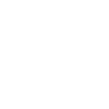
t = 0.00 s
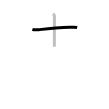
t = 1.25 s
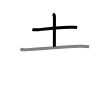
t = 2.50 s
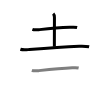
t = 3.50 s
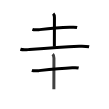
t = 4.75 s
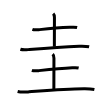
t = 6.00 s

The animated SVG that drew these frames (rendered in a browser with its animation timeline set to each time). Animation: 6 SMIL elements (animate=6); one cycle of 6.00 s.

<svg width="109px" height="109px" viewBox="0 0 px 109px" xmlns="http://www.w3.org/2000/svg" xmlns:xlink="http://www.w3.org/1999/xlink" xml:space="preserve" version="1.1"  baseProfile="full">
<path d="M32.38,29.43c2.04,0.79,5.05,0.39,7.13,0.19c9.15-0.89,21.01-1.85,30.36-2.26c2.4-0.11,4.89-0.38,7.25,0.17" style="fill:none;stroke:black;stroke-width:3;opacity:0">
  <animate attributeType="CSS" attributeName="opacity" from="0" to="1" begin="0s" dur="1s" repeatCount="Indefinite" fill="freeze" />
</path>
<path d="M53.17,13.62c0.92,0.92,1.27,2.02,1.27,3.89c0,12-0.07,20.38-0.07,29.12" style="fill:none;stroke:black;stroke-width:3;opacity:0">
  <animate attributeType="CSS" attributeName="opacity" from="0" to="1" begin="1s" dur="1s" repeatCount="Indefinite" fill="freeze" />
</path>
<path d="M20.38,49.23c2.84,1.01,6.08,0.52,9,0.29c16.33-1.29,34.75-2.59,49.87-3.27c3.46-0.16,6.49-0.15,9.88,0.58" style="fill:none;stroke:black;stroke-width:3;opacity:0">
  <animate attributeType="CSS" attributeName="opacity" from="0" to="1" begin="2s" dur="1s" repeatCount="Indefinite" fill="freeze" />
</path>
<path d="M31.88,70.43c1.99,0.77,4.96,0.41,7,0.19c9.75-1,23.62-2.32,33.37-2.78c2.13-0.1,4.28-0.3,6.38,0.19" style="fill:none;stroke:black;stroke-width:3;opacity:0">
  <animate attributeType="CSS" attributeName="opacity" from="0" to="1" begin="3s" dur="1s" repeatCount="Indefinite" fill="freeze" />
</path>
<path d="M52.67,54.12c0.98,0.98,1.27,2.27,1.27,4.14c0,12-0.07,24.13-0.07,30.87" style="fill:none;stroke:black;stroke-width:3;opacity:0">
  <animate attributeType="CSS" attributeName="opacity" from="0" to="1" begin="4s" dur="1s" repeatCount="Indefinite" fill="freeze" />
</path>
<path d="M17.63,91.48c3.87,1.02,7.76,0.63,11.37,0.37C45.73,90.62,64.88,89,84,88.76c3.51-0.04,6.92,0.07,10.38,0.81" style="fill:none;stroke:black;stroke-width:3;opacity:0">
  <animate attributeType="CSS" attributeName="opacity" from="0" to="1" begin="5s" dur="1s" repeatCount="Indefinite" fill="freeze" />
</path>
</svg>
